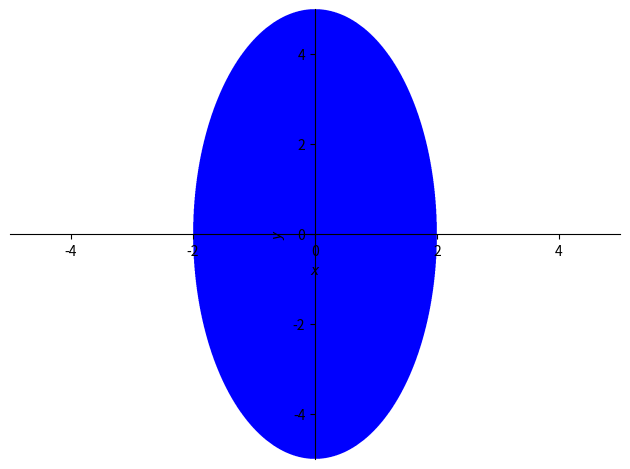

Source code (Python):
import matplotlib.pyplot as plt
from sympy import symbols, integrate, And, solve, plot_implicit

plt.close("all")
x, y = symbols('x y')
Fun = (x ** 2) / 4 + (y ** 2) / 25
plot_implicit(And(Fun < 1), depth=2)
fig = plt.gcf()
ax = fig.gca()
ax.axis('equal')
ax.set_xlim(-2, 2)
ax.set_ylim(-2, 2)
x0 = 0
x1 = 2
y0 = 0
sols = solve(Fun - 1, y)
print(sols)
y1 = sols[1]
mu = x**4
m = 4*integrate(mu, (y, y0, y1), (x, x0, x1))
print('Маса платівки=', m)
